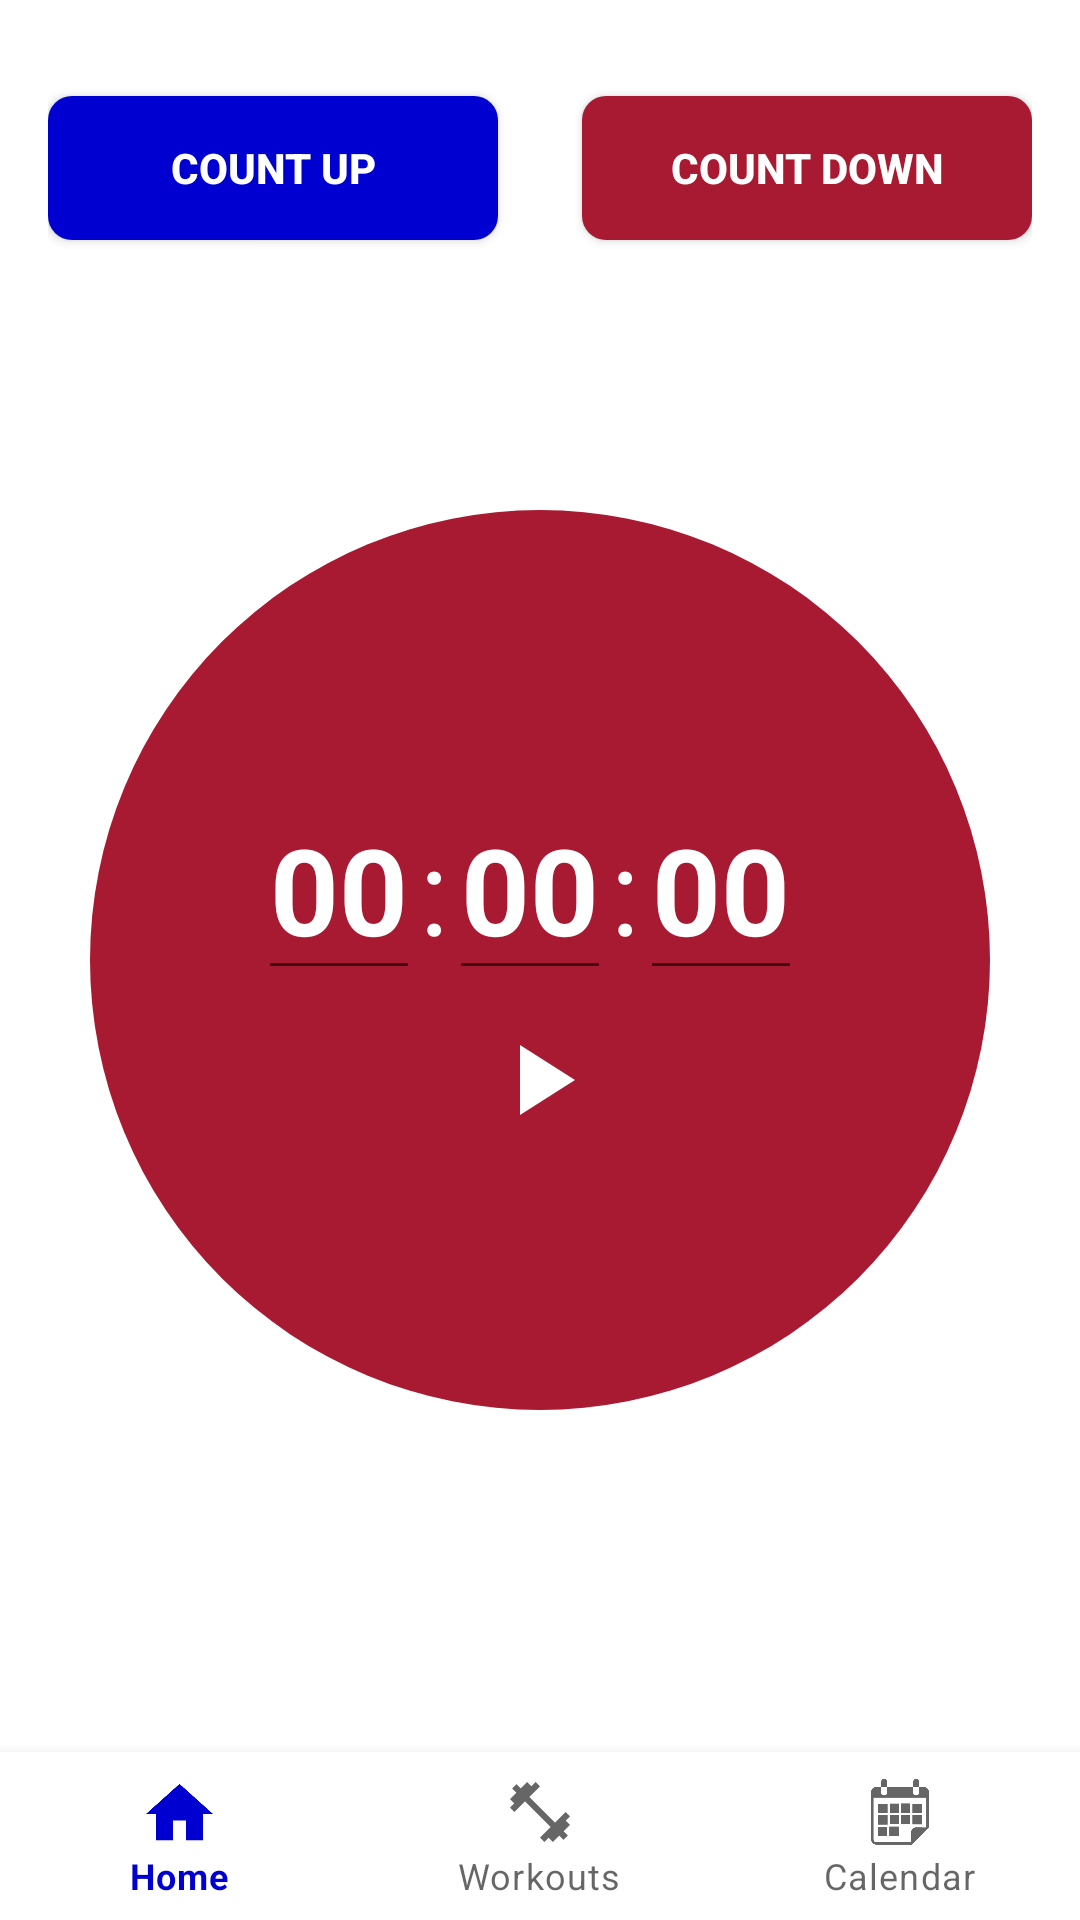

Reconstruct the res/layout file that produces this screen, plus the resources it refers to.
<!-- AndroidManifest.xml: application theme Theme.HealthApp -->
<!-- res/layout/activity_timer.xml -->
<?xml version="1.0" encoding="utf-8"?>
<RelativeLayout xmlns:android="http://schemas.android.com/apk/res/android"
    xmlns:app="http://schemas.android.com/apk/res-auto"
    xmlns:tools="http://schemas.android.com/tools"
    android:layout_width="match_parent"
    android:layout_height="match_parent">

    <RelativeLayout
        android:layout_width="match_parent"
        android:layout_height="match_parent"
        android:padding="16dp">

        <RelativeLayout
            android:id="@+id/stopwatch_layout"
            android:layout_width="300dp"
            android:layout_height="300dp"
            android:layout_centerHorizontal="true"
            android:layout_centerVertical="true"
            android:background="@drawable/bg_ground"
            android:gravity="center"
            android:orientation="vertical"
            android:visibility="invisible">

            <LinearLayout
                android:layout_width="188dp"
                android:layout_height="wrap_content"
                android:orientation="vertical"
                android:visibility="visible">

                <Chronometer
                    android:id="@+id/chronometer"
                    android:layout_width="wrap_content"
                    android:layout_height="wrap_content"
                    android:layout_gravity="center"
                    android:format="00:00:00"
                    android:textColor="@android:color/white"
                    android:textSize="40sp"
                    android:textStyle="bold" />

                <LinearLayout
                    android:layout_width="wrap_content"
                    android:layout_height="wrap_content"
                    android:layout_gravity="center"
                    android:layout_marginTop="10dp">

                    <ImageButton
                        android:id="@+id/bt_start"
                        android:layout_width="wrap_content"
                        android:layout_height="wrap_content"
                        android:background="@android:color/transparent"
                        android:tint="@color/white"
                        android:src="@drawable/ic_play" />

                    <ImageButton
                        android:id="@+id/bt_stop"
                        android:layout_width="wrap_content"
                        android:layout_height="wrap_content"
                        android:background="@android:color/transparent"
                        android:tint="@color/white"
                        android:src="@drawable/ic_stop" />
                </LinearLayout>
            </LinearLayout>


        </RelativeLayout>

        <RelativeLayout
            android:id="@+id/timer_layout"
            android:layout_width="300dp"
            android:layout_height="300dp"
            android:layout_centerHorizontal="true"
            android:layout_centerVertical="true"
            android:background="@drawable/bg_ground1"
            android:gravity="center"
            android:orientation="vertical"
            android:visibility="visible">

            <LinearLayout
                android:layout_width="188dp"
                android:layout_height="wrap_content"
                android:orientation="vertical">

                <LinearLayout
                    android:layout_width="match_parent"
                    android:layout_height="wrap_content">

                    <EditText
                        android:id="@+id/hour"
                        android:layout_width="wrap_content"
                        android:layout_height="wrap_content"
                        android:hint="00"
                        android:inputType="number"
                        android:maxLength="2"
                        android:textAlignment="center"
                        android:textColor="@color/white"
                        android:textColorHint="@color/white"
                        android:textSize="40sp"
                        android:textStyle="bold"></EditText>

                    <TextView
                        android:layout_width="wrap_content"
                        android:layout_height="wrap_content"
                        android:text=":"
                        android:textColor="@color/white"
                        android:textSize="40sp" />

                    <EditText
                        android:id="@+id/mins"
                        android:layout_width="wrap_content"
                        android:layout_height="wrap_content"
                        android:hint="00"
                        android:inputType="number"
                        android:maxLength="2"
                        android:textAlignment="center"
                        android:textColor="@color/white"
                        android:textColorHint="@color/white"
                        android:textSize="40sp"
                        android:textStyle="bold" />

                    <TextView
                        android:layout_width="wrap_content"
                        android:layout_height="wrap_content"
                        android:text=":"
                        android:textColor="@color/white"
                        android:textSize="40sp" />

                    <EditText
                        android:id="@+id/second"
                        android:layout_width="wrap_content"
                        android:layout_height="wrap_content"
                        android:hint="00"
                        android:inputType="number"
                        android:maxLength="2"
                        android:textAlignment="center"
                        android:textColor="@color/white"
                        android:textColorHint="@color/white"
                        android:textSize="40sp"
                        android:textStyle="bold"/>
                </LinearLayout>

                <LinearLayout
                    android:layout_width="wrap_content"
                    android:layout_height="wrap_content"
                    android:layout_gravity="center"
                    android:layout_marginTop="10dp">

                    <ImageButton
                        android:id="@+id/timer_start"
                        android:layout_width="wrap_content"
                        android:layout_height="wrap_content"
                        android:tint="@color/white"
                        android:background="@android:color/transparent"
                        android:src="@drawable/ic_play" />

                    <ImageButton
                        android:id="@id/timer_stopped"
                        android:layout_width="wrap_content"
                        android:layout_height="wrap_content"
                        android:tint="@color/white"
                        android:background="@android:color/transparent"
                        android:src="@drawable/ic_stop" />
                </LinearLayout>
            </LinearLayout>


        </RelativeLayout>

        <androidx.appcompat.widget.AppCompatButton
            android:id="@+id/stopwatch"
            android:layout_width="150dp"
            android:layout_height="wrap_content"
            android:layout_marginTop="16dp"
            android:background="@drawable/custom_btn"
            android:text="Count Up"
            android:textColor="@color/white"
            android:textStyle="bold" />

        <androidx.appcompat.widget.AppCompatButton
            android:id="@+id/timer"
            android:layout_width="150dp"
            android:layout_height="wrap_content"
            android:layout_alignParentTop="true"
            android:layout_alignParentEnd="true"
            android:layout_marginTop="16dp"
            android:background="@drawable/custom_btn"
            android:backgroundTint="@color/main_red"
            android:text="Count Down"
            android:textColor="@color/white"
            android:textStyle="bold" />
    </RelativeLayout>

    <com.google.android.material.bottomnavigation.BottomNavigationView
        android:id="@+id/bottom_navigation_timer"
        android:layout_width="match_parent"
        android:layout_height="wrap_content"
        android:layout_alignParentBottom="true"
        app:menu="@menu/menu_bottom_navigation" />
</RelativeLayout>
<!-- resources referenced by this layout -->
<resources>
  <color name="main_red">#A81A32</color>
  <color name="white">#FFFFFFFF</color>
  <!-- drawable bg_ground (drawable) -->
  <?xml version="1.0" encoding="utf-8"?>
  <shape xmlns:android="http://schemas.android.com/apk/res/android"
      android:shape = "oval">
  
      <solid android:color = "@color/main_blue"/>
      <corners android:radius="400dp"/>
  
  
  </shape>
  <!-- drawable bg_ground1 (drawable) -->
  <?xml version="1.0" encoding="utf-8"?>
  <shape xmlns:android="http://schemas.android.com/apk/res/android"
      android:shape = "oval">
  
      <solid android:color = "@color/main_red"/>
  
  
  
  </shape>
  <!-- drawable custom_btn (drawable) -->
  <?xml version="1.0" encoding="utf-8"?>
  <shape
      xmlns:android="http://schemas.android.com/apk/res/android"
      android:shape="rectangle">
  
      <solid
          android:color="@color/main_blue">
      </solid>
  
      <corners
          android:radius="8dp">
      </corners>
  
  </shape>
  <!-- drawable ic_play (drawable) -->
  <vector xmlns:android="http://schemas.android.com/apk/res/android"
      android:width="40dp"
      android:height="40dp"
      android:viewportWidth="24"
      android:viewportHeight="24"
      android:tint="?attr/colorControlNormal">
    <path
        android:fillColor="#FFFFFF"
        android:pathData="M8,5v14l11,-7z"/>
  </vector>
  <style name="Theme.HealthApp" parent="Theme.MaterialComponents.DayNight.DarkActionBar">
          
          <item name="colorPrimary">@color/main_blue</item>
          <item name="colorPrimaryVariant">@color/main_blue</item>
          <item name="colorOnPrimary">@color/white</item>
          
          <item name="colorSecondary">@color/main_red</item>
          <item name="colorSecondaryVariant">@color/main_blue</item>
          <item name="colorOnSecondary">@color/black</item>
          
          <item name="android:statusBarColor" tools:targetApi="l">?attr/colorPrimaryVariant</item>
          
      </style>
  <color name="main_blue">#0000D1</color>
  <color name="black">#FF000000</color>
</resources>
